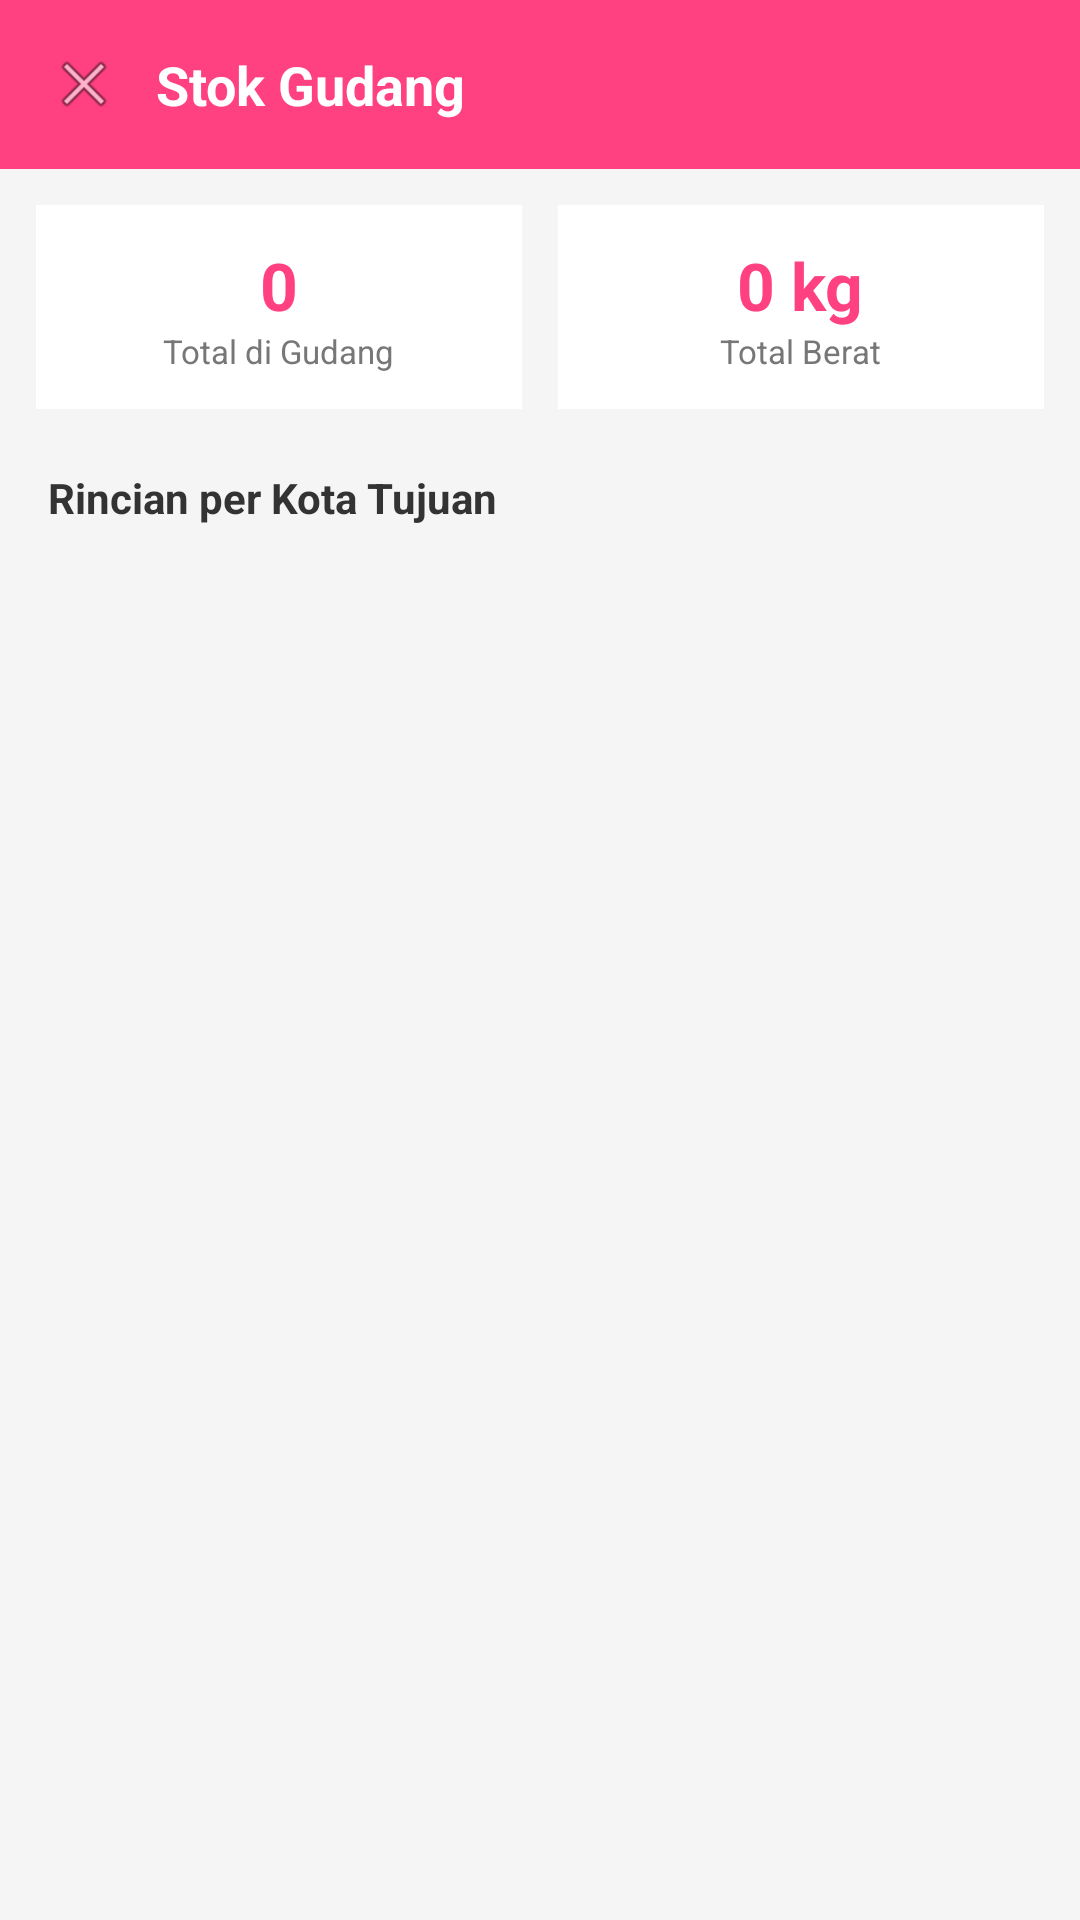

Reconstruct the res/layout file that produces this screen, plus the resources it refers to.
<!-- AndroidManifest.xml: application theme Theme.LegaPaket -->
<!-- res/layout/activity_stok_gudang.xml -->
<?xml version="1.0" encoding="utf-8"?>
<LinearLayout
    android:id="@+id/main"
    xmlns:android="http://schemas.android.com/apk/res/android"
    xmlns:app="http://schemas.android.com/apk/res-auto"
    android:layout_width="match_parent"
    android:layout_height="match_parent"
    android:orientation="vertical"
    android:background="#F5F5F5">

    <LinearLayout
        android:layout_width="match_parent"
        android:layout_height="wrap_content"
        android:orientation="horizontal"
        android:gravity="center_vertical"
        android:background="@color/banner"
        android:padding="16dp">

        <ImageView
            android:id="@+id/btnBack"
            android:layout_width="24dp"
            android:layout_height="24dp"
            android:src="@android:drawable/ic_menu_close_clear_cancel" />

        <TextView
            android:text="Stok Gudang"
            android:textColor="#FFFFFF"
            android:textStyle="bold"
            android:textSize="18sp"
            android:layout_marginStart="12dp"
            android:layout_width="wrap_content"
            android:layout_height="wrap_content" />
    </LinearLayout>

    <LinearLayout
        android:layout_width="match_parent"
        android:layout_height="wrap_content"
        android:orientation="horizontal"
        android:padding="12dp">

        <LinearLayout
            android:layout_width="0dp"
            android:layout_weight="1"
            android:layout_height="wrap_content"
            android:orientation="vertical"
            android:background="#FFFFFF"
            android:padding="12dp"
            android:layout_marginEnd="6dp"
            android:gravity="center">
            <TextView android:id="@+id/tvStokTotal" android:text="0" android:textSize="22sp" android:textStyle="bold" android:textColor="@color/banner" android:layout_width="wrap_content" android:layout_height="wrap_content"/>
            <TextView android:text="Total di Gudang" android:textSize="11sp" android:textColor="#777777" android:layout_width="wrap_content" android:layout_height="wrap_content"/>
        </LinearLayout>

        <LinearLayout
            android:layout_width="0dp"
            android:layout_weight="1"
            android:layout_height="wrap_content"
            android:orientation="vertical"
            android:background="#FFFFFF"
            android:padding="12dp"
            android:layout_marginStart="6dp"
            android:gravity="center">
            <TextView android:id="@+id/tvStokBeratTotal" android:text="0 kg" android:textSize="22sp" android:textStyle="bold" android:textColor="@color/banner" android:layout_width="wrap_content" android:layout_height="wrap_content"/>
            <TextView android:text="Total Berat" android:textSize="11sp" android:textColor="#777777" android:layout_width="wrap_content" android:layout_height="wrap_content"/>
        </LinearLayout>
    </LinearLayout>

    <TextView
        android:text="Rincian per Kota Tujuan"
        android:textStyle="bold"
        android:textColor="#333333"
        android:layout_marginStart="16dp"
        android:layout_marginTop="8dp"
        android:layout_width="wrap_content"
        android:layout_height="wrap_content"/>

    <androidx.recyclerview.widget.RecyclerView
        android:id="@+id/recyclerStokGudang"
        android:layout_width="match_parent"
        android:layout_height="0dp"
        android:layout_weight="1"
        android:paddingTop="8dp"
        android:clipToPadding="false"/>

</LinearLayout>
<!-- resources referenced by this layout -->
<resources>
  <color name="banner">#FF4081</color>
  <style name="Theme.LegaPaket" parent="Theme.MaterialComponents.DayNight.NoActionBar">
          
          <item name="colorPrimary">@color/purple_500</item>
          <item name="colorPrimaryVariant">@color/purple_700</item>
          <item name="colorOnPrimary">@color/white</item>
          
          <item name="colorSecondary">@color/teal_200</item>
          <item name="colorSecondaryVariant">@color/teal_700</item>
          <item name="colorOnSecondary">@color/black</item>
          
          <item name="android:statusBarColor">?attr/colorPrimaryVariant</item>
          
      </style>
  <color name="purple_500">#FF6200EE</color>
  <color name="purple_700">#FF3700B3</color>
  <color name="white">#FFFFFFFF</color>
  <color name="teal_200">#FF03DAC5</color>
  <color name="teal_700">#FF018786</color>
  <color name="black">#FF000000</color>
</resources>
